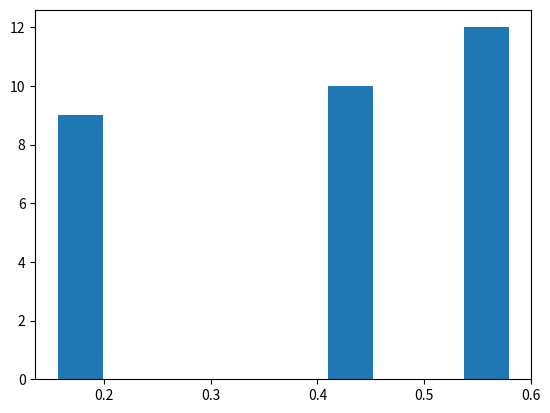

Recreate this plot in Python.
import matplotlib.pyplot as plt
import numpy as np


def get_max_values(data):
    max_values = [max(data[:i+1]) for i in range(len(data))]
    return max_values

data_list = [0.575,0.169,0.576,0.432,0.431,0.432,0.432,0.575,0.162,0.167,0.431,0.573,0.571,
             0.168,0.163,0.430,0.577,0.578,0.576,0.168,0.431,0.442,0.433,0.162,0.157,0.158,
             0.577,0.579,0.578,0.579,0.433,]

max_values = get_max_values(data_list)

# plt.plot(np.arange(len(data_list)), max_values, marker='o')
# plt.axvline(x=12,color='red')
# plt.xlabel('Function evaluation')
# plt.ylabel('Accuracy')
# plt.title('Transformer optimization trajctory')
# plt.grid(True)
# plt.savefig('./traj_tranf')

plt.hist(data_list)
plt.savefig('./hist')
